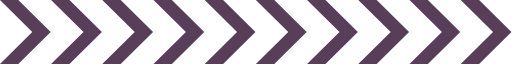
t = 0.00 s
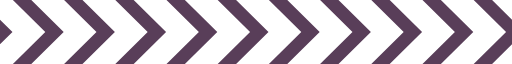
t = 0.33 s
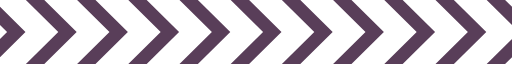
t = 0.65 s
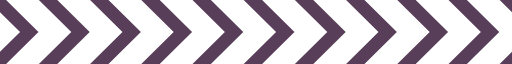
t = 0.98 s

The animated SVG that drew these frames (rendered in a browser with its animation timeline set to each time). Animation: 1 SMIL element (animateTransform=1); one cycle of 1.30 s, repeats indefinitely.

<?xml version="1.0" encoding="UTF-8" standalone="no"?><svg xmlns:svg="http://www.w3.org/2000/svg" xmlns="http://www.w3.org/2000/svg" xmlns:xlink="http://www.w3.org/1999/xlink" version="1.0" width="1024px" height="128px" viewBox="0 0 128 16" xml:space="preserve"><g><path fill="#593e59" fill-opacity="1" d="M8.069,8l-8.3-8.2h4.6l8.3,8.2-8.3,8.2h-4.6Zm12.8,0-8.3-8.2h4.6l8.3,8.2-8.3,8.2h-4.6Zm12.8,0-8.3-8.2h4.6l8.3,8.2-8.3,8.2h-4.6Zm12.8,0-8.3-8.2h4.6l8.3,8.2-8.3,8.2h-4.6Zm12.8,0-8.3-8.2h4.6l8.3,8.2-8.3,8.2h-4.6Zm12.8,0-8.3-8.2h4.6l8.3,8.2-8.3,8.2h-4.6Zm12.8,0-8.3-8.2h4.6l8.3,8.2-8.3,8.2h-4.6Zm12.8,0-8.3-8.2h4.6l8.3,8.2-8.3,8.2h-4.6Zm12.8,0-8.3-8.2h4.6l8.3,8.2-8.3,8.2h-4.6Zm12.8,0-8.3-8.2h4.6l8.3,8.2-8.3,8.2h-4.6Zm-128,0-8.3-8.2h4.6l8.3,8.2-8.3,8.2h-4.6Z"/><animateTransform attributeName="transform" type="translate" from="0 0" to="13 0" dur="1300ms" repeatCount="indefinite"/></g></svg>
